The GitHub repository Youngjincha/HQCNN_Crack62K contains a labelled image folder "Data" with 2 categories: crack, concrete surface. Examples follow, each with its label.

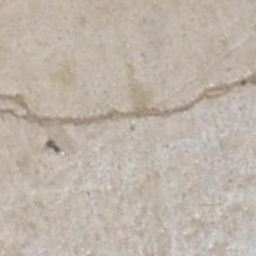
Label: crack

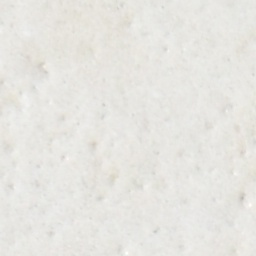
Label: concrete surface

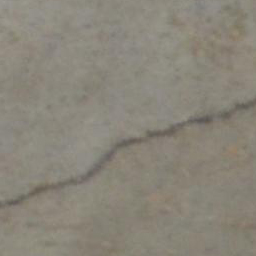
Label: crack

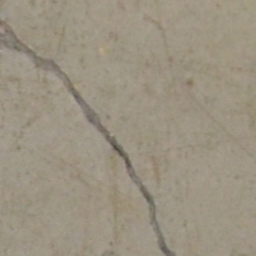
Label: crack

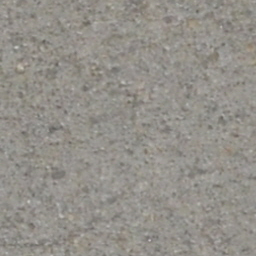
Label: concrete surface

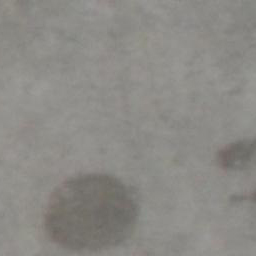
Label: concrete surface
